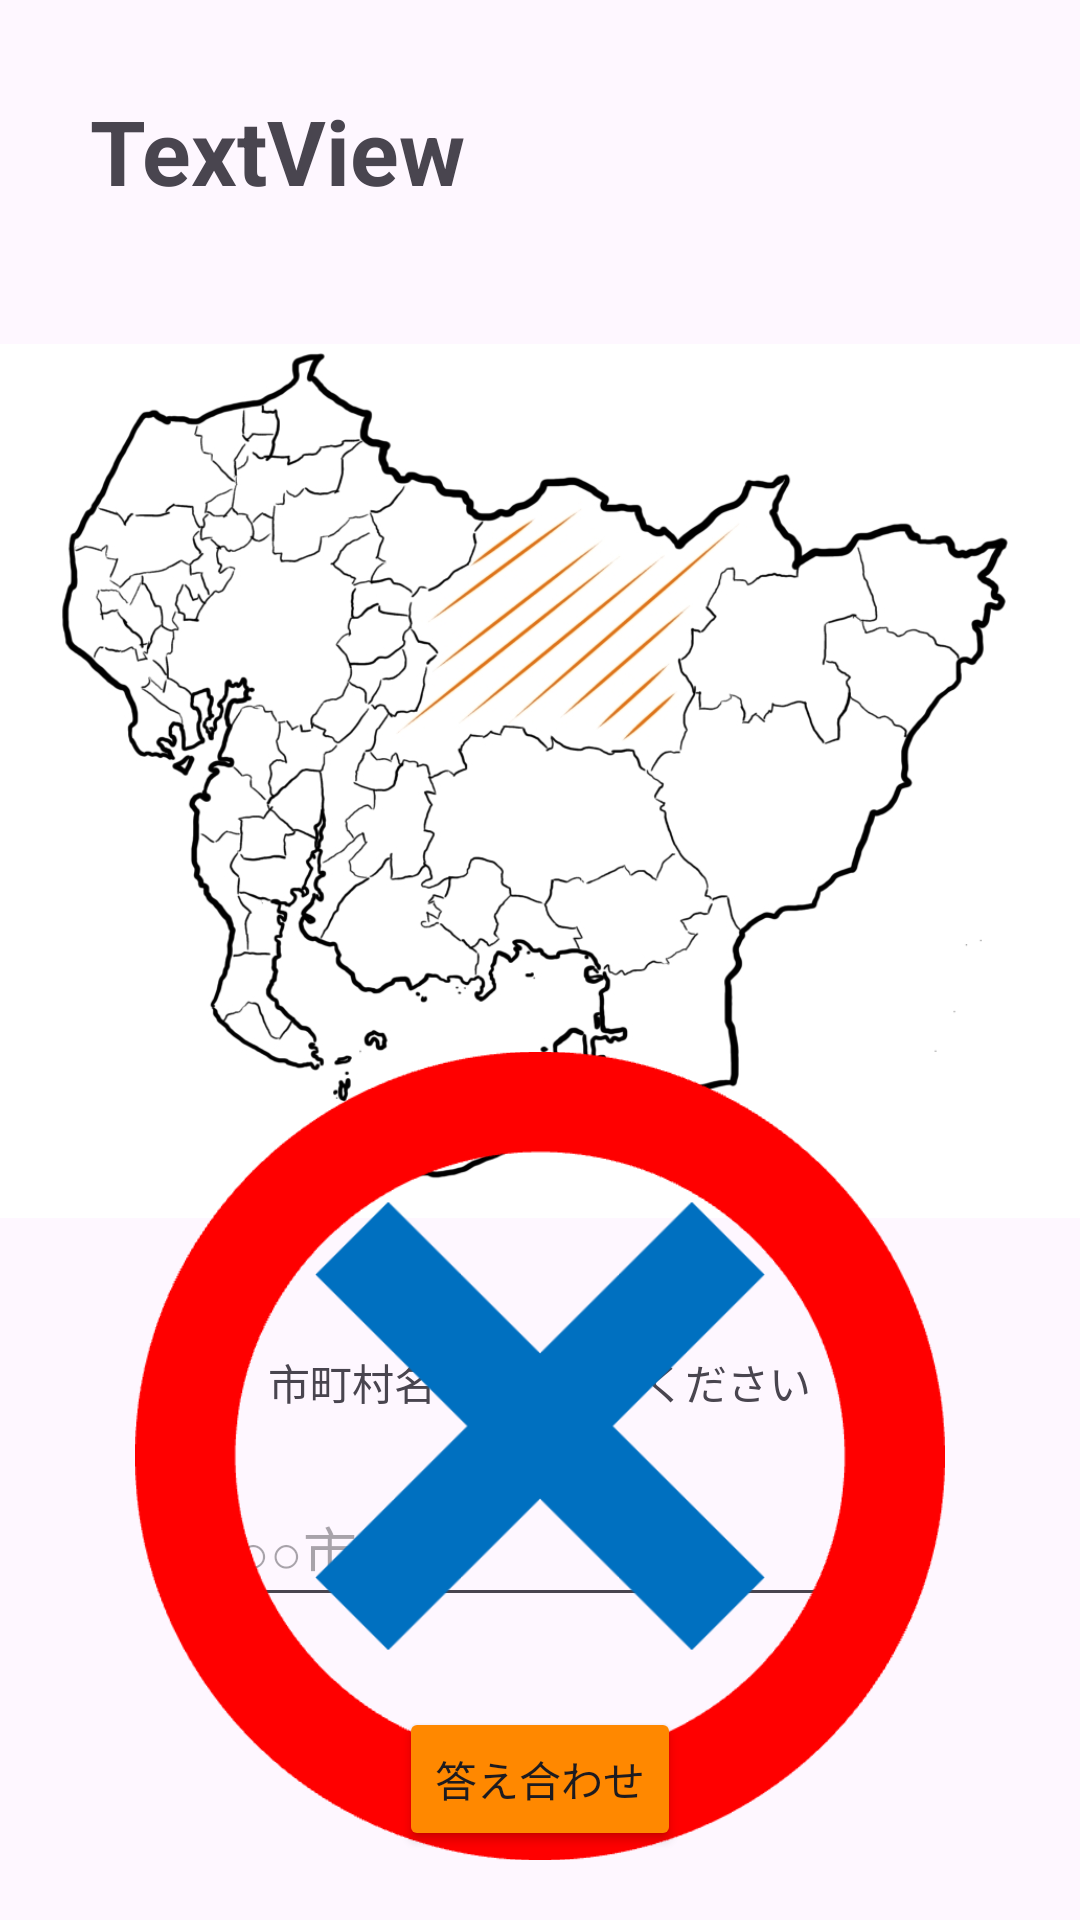

Here is an Android app screen rendered from its layout file. Give the layout XML and the strings, colors and styles it references.
<!-- AndroidManifest.xml: application theme Theme.AichiQuiz -->
<!-- res/layout/activity_question2.xml -->
<?xml version="1.0" encoding="utf-8"?>
<androidx.constraintlayout.widget.ConstraintLayout xmlns:android="http://schemas.android.com/apk/res/android"
    xmlns:app="http://schemas.android.com/apk/res-auto"
    xmlns:tools="http://schemas.android.com/tools"
    android:id="@+id/q2_layout"
    android:layout_width="match_parent"
    android:layout_height="match_parent"
    tools:context=".Question2Activity">

    <TextView
        android:id="@+id/q2_title"
        android:layout_width="wrap_content"
        android:layout_height="wrap_content"
        android:layout_marginStart="30dp"
        android:layout_marginTop="30dp"
        android:text="TextView"
        android:textSize="30sp"
        android:textStyle="bold"
        app:layout_constraintStart_toStartOf="parent"
        app:layout_constraintTop_toTopOf="parent" />

    <TextView
        android:id="@+id/q2_iinput"
        android:layout_width="wrap_content"
        android:layout_height="0dp"
        android:layout_marginTop="30dp"
        android:text="@string/input"
        app:layout_constraintEnd_toEndOf="parent"
        app:layout_constraintStart_toStartOf="parent"
        app:layout_constraintTop_toBottomOf="@+id/q2_q" />

    <ImageView
        android:id="@+id/q2_q"
        android:layout_width="380dp"
        android:layout_height="320dp"
        android:layout_marginTop="30dp"
        android:layout_marginEnd="4dp"
        app:layout_constraintEnd_toEndOf="parent"
        app:layout_constraintStart_toStartOf="parent"
        app:layout_constraintTop_toBottomOf="@+id/q2_title"
        app:srcCompat="@drawable/q2" />

    <EditText
        android:id="@+id/q2_et"
        android:layout_width="wrap_content"
        android:layout_height="wrap_content"
        android:layout_marginTop="20dp"
        android:ems="10"
        android:hint="@string/inputExample"
        android:inputType="text"
        android:minHeight="48dp"
        app:layout_constraintEnd_toEndOf="parent"
        app:layout_constraintStart_toStartOf="parent"
        app:layout_constraintTop_toBottomOf="@+id/q2_iinput" />

    <Button
        android:id="@+id/q2_btn_check"
        android:layout_width="wrap_content"
        android:layout_height="wrap_content"
        android:layout_marginTop="30dp"
        android:backgroundTint="@android:color/holo_orange_dark"
        android:text="@string/check"
        app:layout_constraintEnd_toEndOf="parent"
        app:layout_constraintStart_toStartOf="parent"
        app:layout_constraintTop_toBottomOf="@+id/q2_et" />

    <Button
        android:id="@+id/q2_btn_next"
        android:layout_width="wrap_content"
        android:layout_height="wrap_content"
        android:layout_marginTop="100dp"
        android:backgroundTint="@android:color/holo_orange_dark"
        android:text="@string/next"
        app:layout_constraintEnd_toEndOf="parent"
        app:layout_constraintStart_toStartOf="parent"
        app:layout_constraintTop_toBottomOf="@+id/q2_et" />

    <ImageView
        android:id="@+id/q2_correct"
        android:layout_width="270dp"
        android:layout_height="270dp"
        android:layout_marginTop="250dp"
        app:layout_constraintEnd_toEndOf="parent"
        app:layout_constraintStart_toStartOf="parent"
        app:layout_constraintTop_toTopOf="@+id/q2_q"
        app:srcCompat="@drawable/correct" />

    <ImageView
        android:id="@+id/q2_fail"
        android:layout_width="150dp"
        android:layout_height="150dp"
        android:layout_marginTop="300dp"
        app:layout_constraintEnd_toEndOf="parent"
        app:layout_constraintStart_toStartOf="parent"
        app:layout_constraintTop_toTopOf="@+id/q2_q"
        app:srcCompat="@drawable/fail" />

</androidx.constraintlayout.widget.ConstraintLayout>
<!-- resources referenced by this layout -->
<resources>
  <!-- drawable correct: png bitmap (drawable, 5710 bytes) -->
  <!-- drawable fail: png bitmap (drawable, 8078 bytes) -->
  <!-- drawable q2: jpg bitmap (drawable, 222496 bytes) -->
  <string name="check">答え合わせ</string>
  <string name="input">市町村名を入力してください</string>
  <string name="inputExample">○○市</string>
  <string name="next">次の問題へ</string>
  <style name="Theme.AichiQuiz" parent="Base.Theme.AichiQuiz" />
  <style name="Base.Theme.AichiQuiz" parent="Theme.Material3.DayNight.NoActionBar">
          
          
      </style>
</resources>
